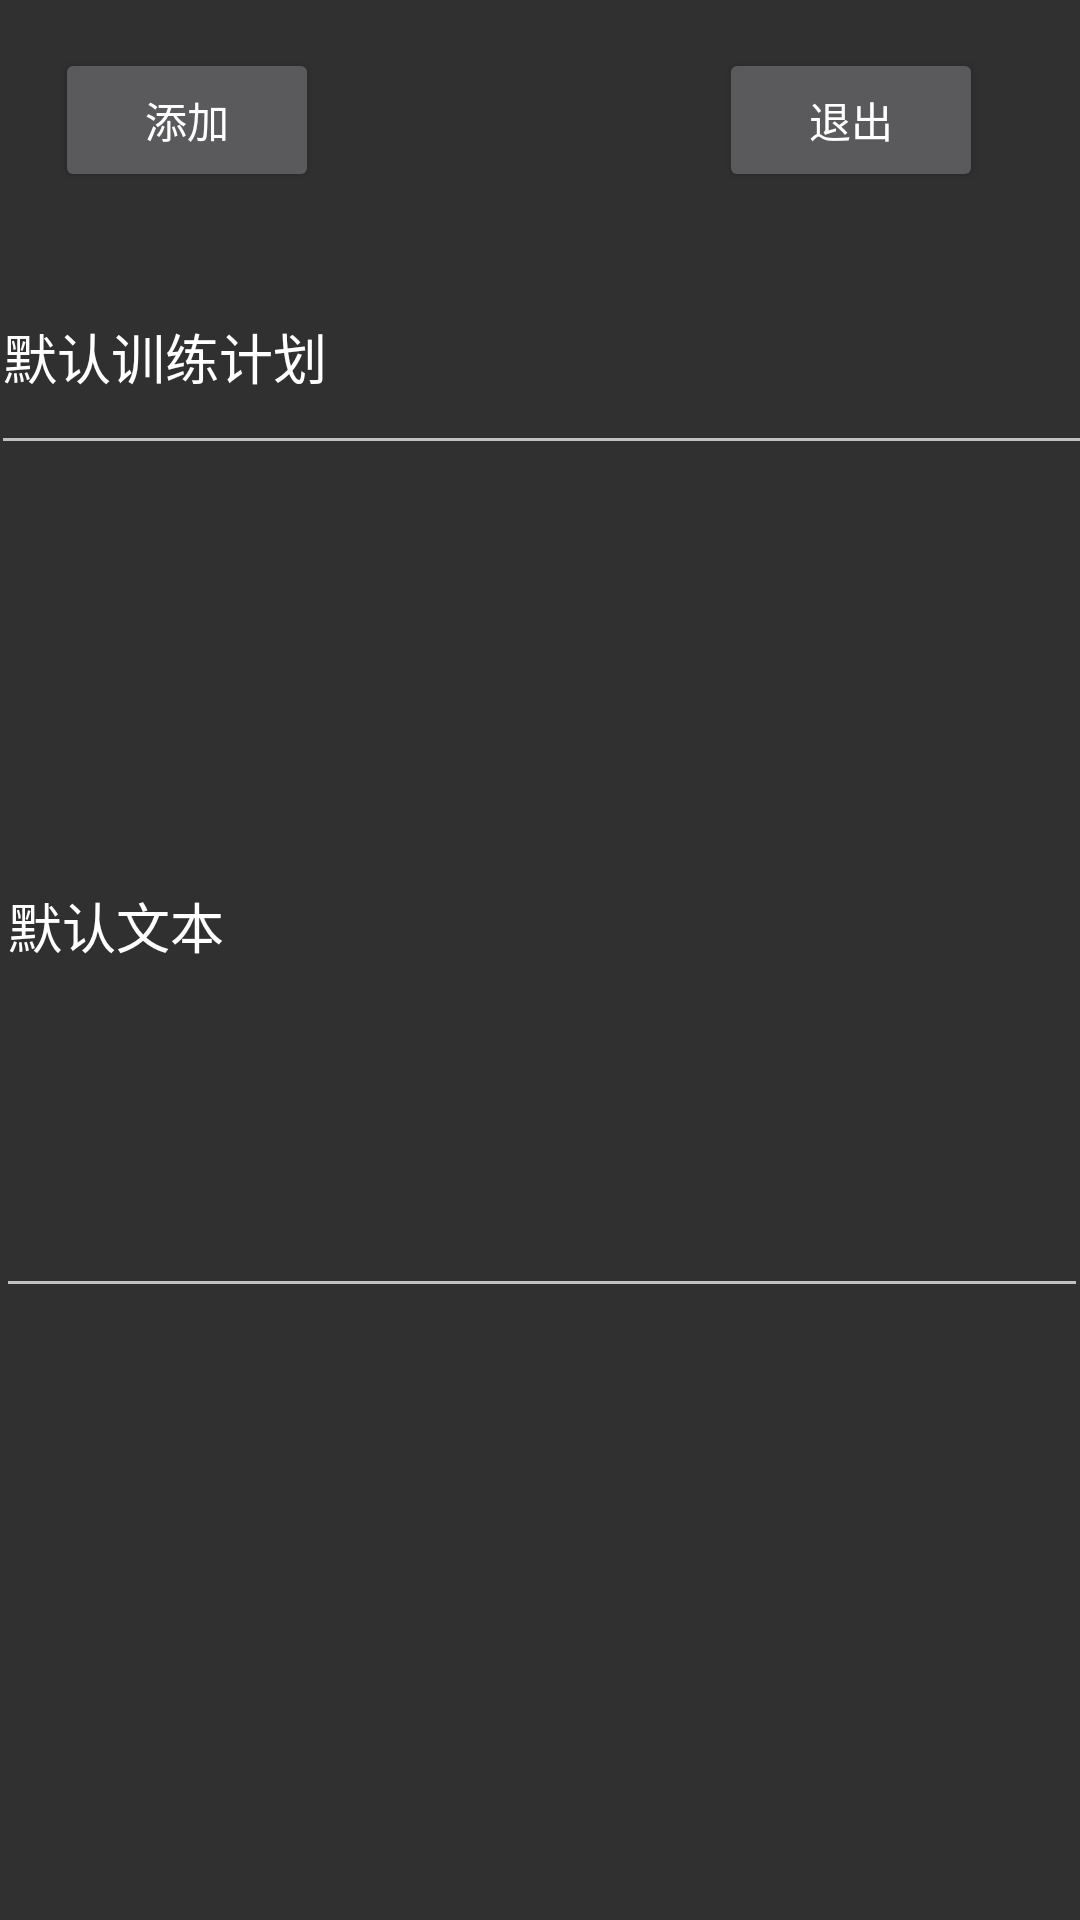

Layout XML and referenced resources for this Android screen:
<!-- AndroidManifest.xml: application theme Theme.AppCompat -->
<!-- res/layout/diary_new.xml -->
<?xml version="1.0" encoding="utf-8"?>
<androidx.constraintlayout.widget.ConstraintLayout xmlns:android="http://schemas.android.com/apk/res/android"
    xmlns:app="http://schemas.android.com/apk/res-auto"
    xmlns:tools="http://schemas.android.com/tools"
    android:layout_width="match_parent"
    android:layout_height="match_parent">

    <EditText
        android:id="@+id/title"
        android:layout_width="367dp"
        android:layout_height="75dp"
        android:layout_marginTop="80dp"
        android:text="默认训练计划"
        app:layout_constraintEnd_toEndOf="parent"
        app:layout_constraintStart_toStartOf="parent"
        app:layout_constraintTop_toTopOf="parent" />

    <EditText
        android:id="@+id/editText"
        android:layout_width="364dp"
        android:layout_height="258dp"

        android:layout_marginTop="23dp"
        android:text="默认文本"
        app:layout_constraintEnd_toEndOf="parent"
        app:layout_constraintHorizontal_bias="0.488"
        app:layout_constraintStart_toStartOf="parent"
        app:layout_constraintTop_toBottomOf="@+id/title" />

    <Button
        android:id="@+id/button"
        android:layout_width="wrap_content"
        android:layout_height="wrap_content"
        android:layout_marginTop="16dp"
        android:text="退出"
        app:layout_constraintEnd_toEndOf="parent"
        app:layout_constraintHorizontal_bias="0.881"
        app:layout_constraintStart_toStartOf="parent"
        app:layout_constraintTop_toTopOf="parent" />


    <Button
        android:id="@+id/button1"
        android:layout_width="wrap_content"
        android:layout_height="wrap_content"
        android:layout_marginTop="16dp"
        android:text="添加"
        app:layout_constraintEnd_toEndOf="parent"
        app:layout_constraintHorizontal_bias="0.068"
        app:layout_constraintStart_toStartOf="parent"
        app:layout_constraintTop_toTopOf="parent" />

    <GridView
        android:id="@+id/gridView"
        android:layout_width="364dp"
        android:layout_height="wrap_content"
        android:layout_marginTop="5dp"
        app:layout_constraintEnd_toEndOf="parent"
        app:layout_constraintStart_toStartOf="parent"
        app:layout_constraintTop_toBottomOf="@id/editText" />


</androidx.constraintlayout.widget.ConstraintLayout>
<!-- resources referenced by this layout -->
<resources>

</resources>
